Run: headless pygame with SDL's dummy video driver; simulated clock (each Clock.tick advances the game by its frame time, no real sleeping); random seed 0; keys injected as events and as key.get_pressed() state; no mouse input.
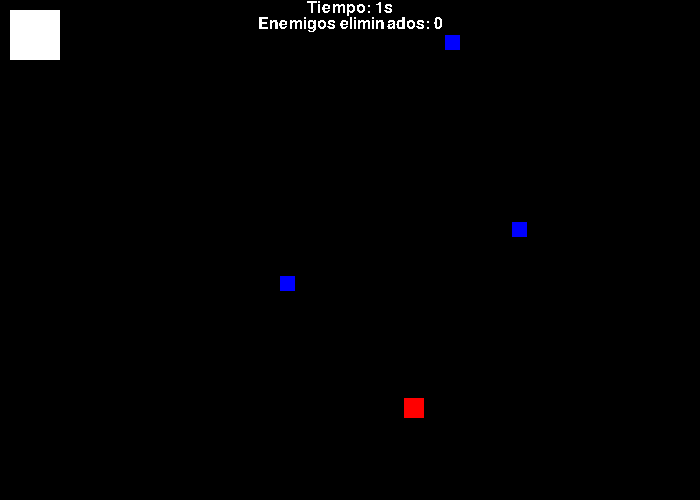
Frame 1 of 4 · flips 1–60 · no input
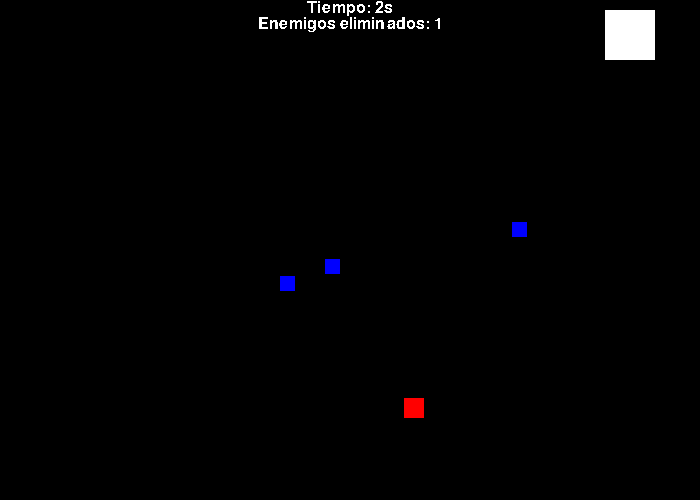
Frame 2 of 4 · flips 61–180 · tapped SPACE, RETURN · held RIGHT (→), D
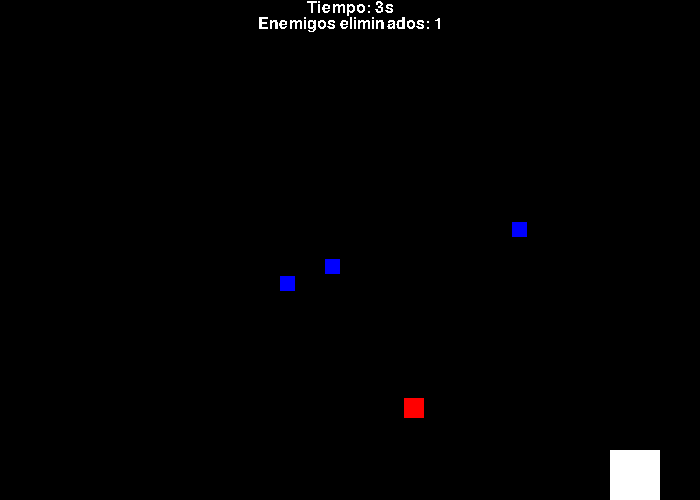
Frame 3 of 4 · flips 181–300 · held DOWN (↓), S
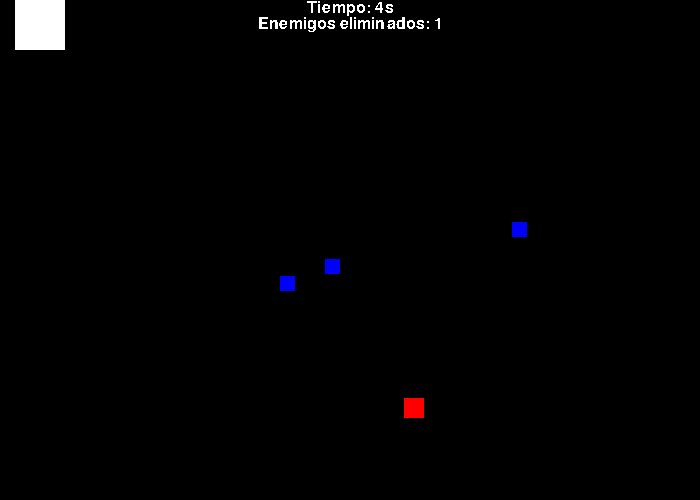
Frame 4 of 4 · flips 301–420 · held LEFT (←), A, UP (↑), W

The pygame program that drew these frames:

# importacion de librerias
import pygame
import random

# Importacion de modulos
class ObjetoJuego:
    def __init__(self, width, height) -> None:
        self.width = width
        self.height = height
        self.rect = pygame.Rect(0, 0, self.width, self.height)
        
    def draw(self, screen, color):
        return pygame.draw.rect(screen, color, self.rect)
class Personaje(ObjetoJuego):
    def __init__(self) -> None:
        super().__init__(50, 50)
        self.speed = 5
        self.rect.x = 10
        self.rect.y = 10

class Enemigo(ObjetoJuego):
    def __init__(self) -> None:
        super().__init__(15, 15)
        self.name = "Monster"
        self.width = 15
        self.height = 15
        self.rect.x = random.randint(15, 685-self.width)
        self.rect.y = random.randint(15, 485-self.width)


class Arma(ObjetoJuego):
    def __init__(self):
        super().__init__(20, 20)
        self.name = "Gun"
        self.damage = 5
        self.alive = False

    def draw(self, screen, color):
        if not self.alive:
            self.posX = random.randint(10, 700-10)
            self.posY = random.randint(10, 500-10)
            self.alive = True
            
        self.rect = pygame.Rect(self.posX, self.posY, self.width, self.height)
        return pygame.draw.rect(screen, color, self.rect)

    def destroy(self):
        self.width = 0
        self.height = 0
        self.posX = 0
        self.posY = 0


class Juego:
    def __init__(self):
        pygame.init()
        # Screen
        self.size = (700, 500)
        self.screen = pygame.display.set_mode(self.size)
        pygame.display.set_caption("Juego")

        # Ticks
        self.secondsTemp = 0
        self.minutes = 0
        self.clock = pygame.time.Clock()
        self.fps = 120

        # Colors
        self.white = (255, 255, 255)
        self.black = (0, 0, 0)
        self.red = (255, 0, 0)
        self.green = (0, 255, 0)
        self.blue = (0, 0, 255)
        self.yellow = (255, 255, 0)
        self.colorWeapon = self.red

        # Events
        self.inGame = False
        self.enemyKilled = 0

        # Settings
        self.mainFont = pygame.font.SysFont("Dancing Script", 24)
        self.maxEnemies = 3

        # Entities
        self.player = Personaje()
        self.weapon = Arma()
        self.listEnemies = [] 

    def gameSpace(self):
        if self.player.rect.left < 0:
            self.player.rect.left = 0
        elif self.player.rect.right > self.size[0]:
            self.player.rect.right = self.size[0]
        if self.player.rect.top < 0:
            self.player.rect.top = 0
        elif self.player.rect.bottom > self.size[1]:
            self.player.rect.bottom = self.size[1]

    # Generations
    def generateEntities(self):
        self.weapon.draw(self.screen, self.colorWeapon)
        self.player.draw(self.screen, self.white)
        while len(self.listEnemies) < self.maxEnemies:
            self.listEnemies.append(Enemigo())
        
        for enemy in self.listEnemies:
            enemy.draw(self.screen, self.blue)
    
    # Metodos logicos del juego
    def colliders(self):
        if self.player.rect.colliderect(self.weapon.rect):
            self.weapon.destroy()
            
        # Enemies
        to_remove = []
        for enemy in self.listEnemies:
            if enemy.rect.colliderect(self.player.rect):
                to_remove.append(enemy)
        
        self.listEnemies = [enemy for enemy in self.listEnemies if enemy not in to_remove]
        self.enemyKilled += self.maxEnemies - len(self.listEnemies)
        
    def time_conversion(self):
        if self.secondsTemp >= 60:
            if self.secondsTemp % 60 == 0:
                self.minutes += 1
            secondsConv = self.secondsTemp - (60 * self.minutes)
            return f"Tiempo: {self.minutes}m {secondsConv}s"
        else:
            return f"Tiempo: {self.secondsTemp}s"

    def run(self):
        while not self.inGame:
            # Time Game
            self.seconds = pygame.time.get_ticks()//1000
            if self.secondsTemp == self.seconds:
                self.secondsTemp += 1
                timeConv = self.time_conversion()

            for event in pygame.event.get():
                if event.type == pygame.QUIT:
                    self.inGame = True

            # Movimiento del Jugador
            keys = pygame.key.get_pressed()
            if keys[pygame.K_LEFT]:
                self.player.rect.left -= self.player.speed
            if keys[pygame.K_RIGHT]:
                self.player.rect.right += self.player.speed
            if keys[pygame.K_UP]:
                self.player.rect.top -= self.player.speed
            if keys[pygame.K_DOWN]:
                self.player.rect.bottom += self.player.speed

            # Control de juego
            if keys[pygame.K_q]:
                self.inGame = True

            # Control de espacio del jugador
            self.gameSpace()

            # Control de pantalla
            pygame.display.flip()
            self.screen.fill(self.black)

            # Draw Entities
            self.generateEntities()

            # Logica del juego.
            self.colliders()

            labelTime = self.mainFont.render(timeConv, 0, self.white)
            labelEnemyKilled = self.mainFont.render(f"Enemigos eliminados: {self.enemyKilled}", 0, self.white)
            self.screen.blit(labelTime,
                             (self.size[0]//2 - labelTime.get_width()//2, 0))
            self.screen.blit(labelEnemyKilled,
                             (self.size[0]//2 - labelEnemyKilled.get_width()//2,labelTime.get_height()))

            # Fps
            self.clock.tick(self.fps)

    pygame.quit()


if __name__ == "__main__":
    game = Juego()
    game.run()
